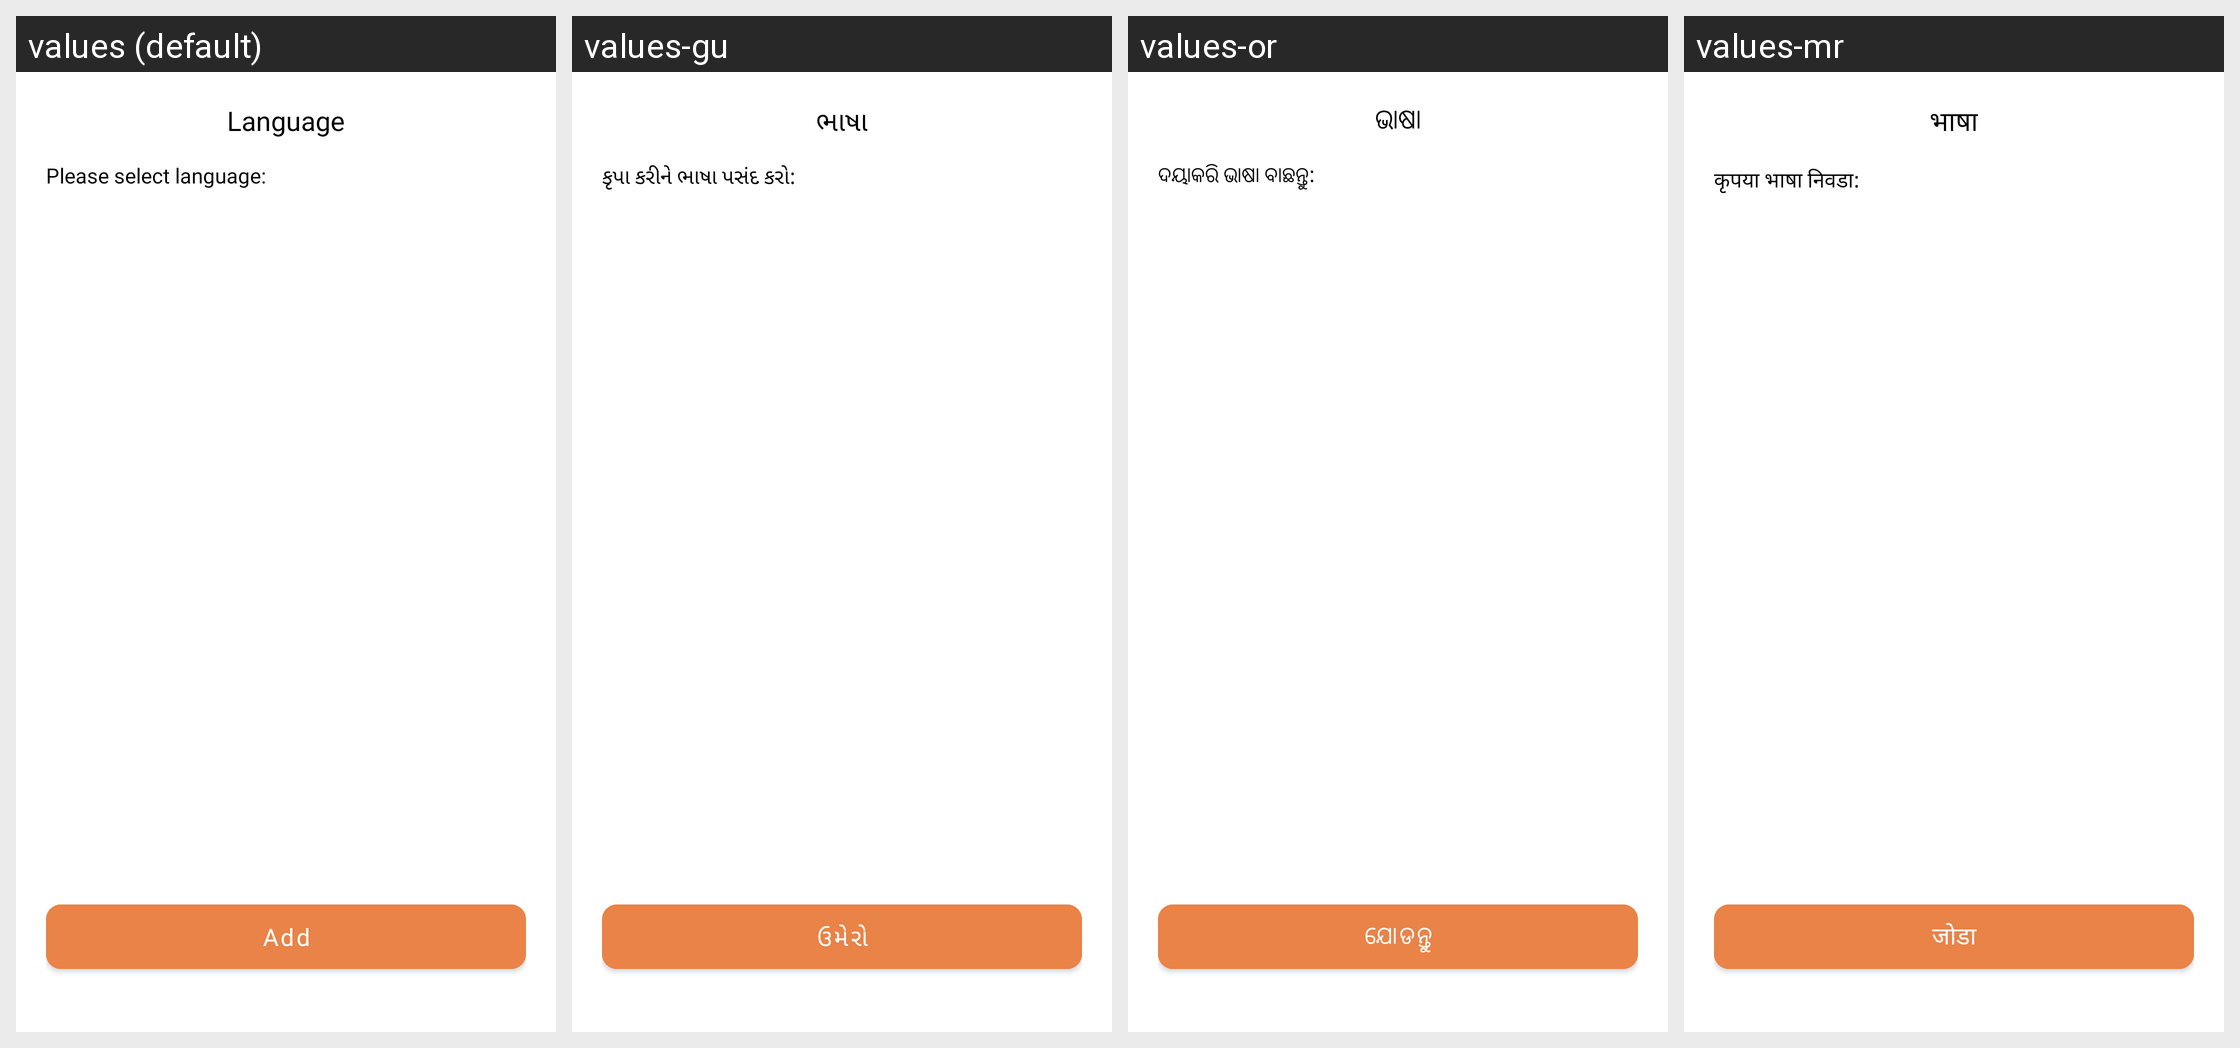

For this localized Android screen grid, give each drawn string resource with its value in every locale shown.
Android screen res/layout/language_dialog.xml rendered under 4 locales, left to right: values (default), values-gu, values-or, values-mr. Device: Nexus 5 (rendered at 1080×1920; each locale shown at half size, 540×960, under a caption strip naming it); theme Theme.AndroidTemplate.
Other locales in the repository, not shown: values-bn, values-hi, values-kn, values-ml, values-ta, values-te.
Strings drawn on this screen, with the default value and each locale's value (text and hints the layout hard-codes, and strings that could not be matched under every locale, appear in the picture but are not listed):

language
  values: Language
  values-gu: ભાષા
  values-or: ଭାଷା
  values-mr: भाषा

please_select_language
  values: Please select language:
  values-gu: કૃપા કરીને ભાષા પસંદ કરો:
  values-or: ଦୟାକରି ଭାଷା ବାଛନ୍ତୁ:
  values-mr: कृपया भाषा निवडा:

add
  values: Add
  values-gu: ઉમેરો
  values-or: ଯୋଡନ୍ତୁ
  values-mr: जोडा
